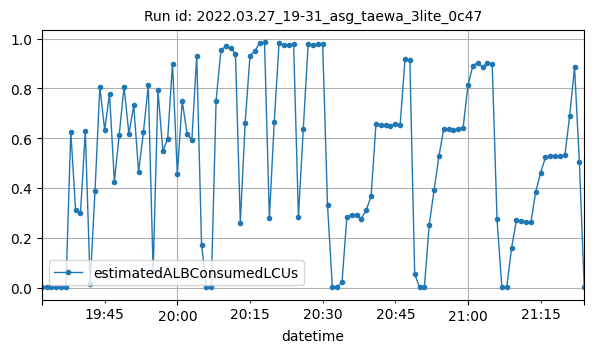

The table this chart was drawn from, first rows:
datetime, estimatedALBConsumedLCUs
2022-03-27T19:32:00Z, 0.00132
2022-03-27T19:33:00Z, 0.00017
2022-03-27T19:34:00Z, 0.0003
2022-03-27T19:35:00Z, 0.00031
2022-03-27T19:36:00Z, 0.00027
2022-03-27T19:37:00Z, 0.0036
2022-03-27T19:38:00Z, 0.6265
2022-03-27T19:39:00Z, 0.3094
2022-03-27T19:40:00Z, 0.2981
2022-03-27T19:41:00Z, 0.628
2022-03-27T19:42:00Z, 0.01341
2022-03-27T19:43:00Z, 0.3886
2022-03-27T19:44:00Z, 0.8051
2022-03-27T19:45:00Z, 0.6324
2022-03-27T19:46:00Z, 0.7781
2022-03-27T19:47:00Z, 0.4255
2022-03-27T19:48:00Z, 0.6132
2022-03-27T19:49:00Z, 0.8069
2022-03-27T19:50:00Z, 0.6173
2022-03-27T19:51:00Z, 0.7314
2022-03-27T19:52:00Z, 0.4635
2022-03-27T19:53:00Z, 0.6248
2022-03-27T19:54:00Z, 0.8117
2022-03-27T19:55:00Z, 0.06481
2022-03-27T19:56:00Z, 0.7914
2022-03-27T19:57:00Z, 0.5496
2022-03-27T19:58:00Z, 0.5956
2022-03-27T19:59:00Z, 0.8993
2022-03-27T20:00:00Z, 0.4541
2022-03-27T20:01:00Z, 0.7501
2022-03-27T20:02:00Z, 0.6178
2022-03-27T20:03:00Z, 0.5935
2022-03-27T20:04:00Z, 0.9303
2022-03-27T20:05:00Z, 0.1727
2022-03-27T20:06:00Z, 0.00089
2022-03-27T20:07:00Z, 0.00109
2022-03-27T20:08:00Z, 0.751
2022-03-27T20:09:00Z, 0.953
2022-03-27T20:10:00Z, 0.9691
2022-03-27T20:11:00Z, 0.9614
2022-03-27T20:12:00Z, 0.9386
2022-03-27T20:13:00Z, 0.2607
2022-03-27T20:14:00Z, 0.66
2022-03-27T20:15:00Z, 0.9316
2022-03-27T20:16:00Z, 0.9493
2022-03-27T20:17:00Z, 0.9834
2022-03-27T20:18:00Z, 0.9842
2022-03-27T20:19:00Z, 0.2789
2022-03-27T20:20:00Z, 0.663
2022-03-27T20:21:00Z, 0.9823
2022-03-27T20:22:00Z, 0.9746
2022-03-27T20:23:00Z, 0.9744
2022-03-27T20:24:00Z, 0.9782
2022-03-27T20:25:00Z, 0.284
2022-03-27T20:26:00Z, 0.6364
2022-03-27T20:27:00Z, 0.9762
2022-03-27T20:28:00Z, 0.9755
2022-03-27T20:29:00Z, 0.9773
2022-03-27T20:30:00Z, 0.9777
2022-03-27T20:31:00Z, 0.3318
... 53 more rows
